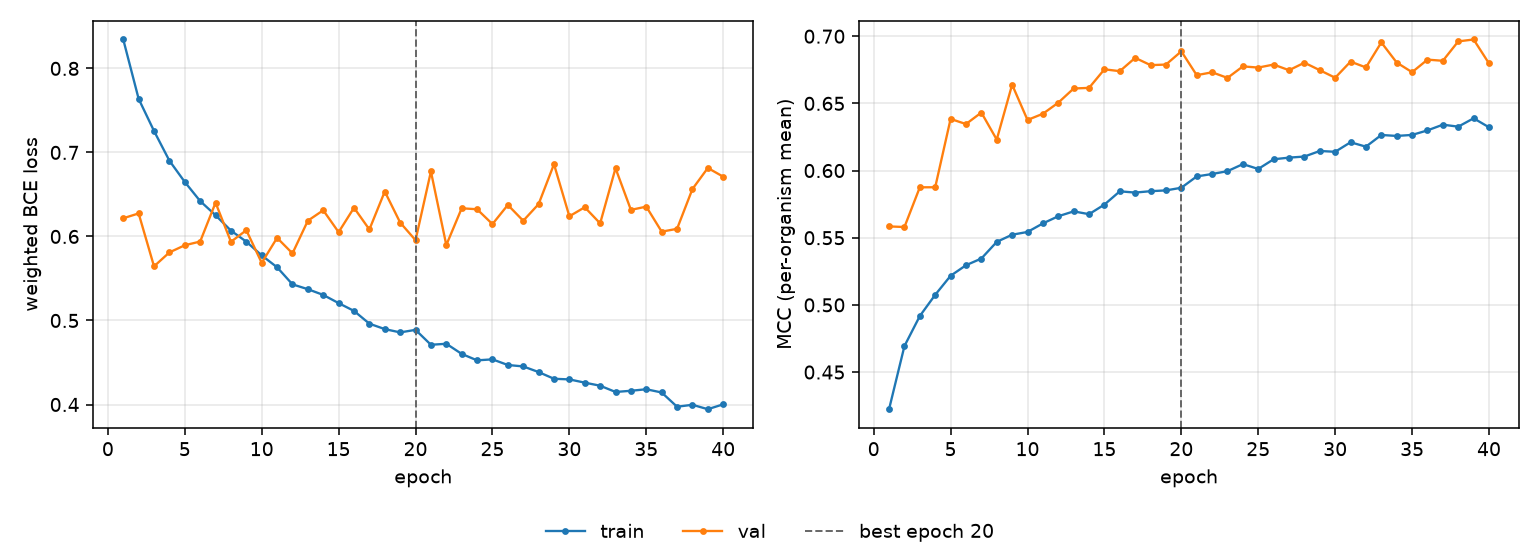

The data file committed next to this chart (first rows):
epoch, tr_loss, vl_loss, tr_mcc, vl_mcc, is_best
1, 0.8344, 0.6217, 0.4223, 0.5584, False
2, 0.7638, 0.6274, 0.4694, 0.558, False
3, 0.7255, 0.5644, 0.4917, 0.5875, False
4, 0.6901, 0.581, 0.5075, 0.5876, False
5, 0.6649, 0.5895, 0.5217, 0.6384, False
6, 0.6421, 0.594, 0.5295, 0.6346, False
7, 0.6253, 0.6402, 0.5345, 0.6432, False
8, 0.6069, 0.5937, 0.5469, 0.623, False
9, 0.5938, 0.6074, 0.5522, 0.6639, False
10, 0.5775, 0.5686, 0.5543, 0.6377, False
11, 0.5633, 0.5983, 0.5607, 0.6423, False
12, 0.543, 0.5798, 0.566, 0.6505, False
13, 0.5372, 0.6187, 0.5696, 0.6611, False
14, 0.5304, 0.6312, 0.5675, 0.6615, False
15, 0.5207, 0.6051, 0.5747, 0.6753, False
16, 0.5114, 0.6342, 0.5845, 0.674, False
17, 0.4962, 0.6083, 0.5836, 0.6839, False
18, 0.4897, 0.6535, 0.5846, 0.6785, False
19, 0.4858, 0.6165, 0.5852, 0.6789, False
20, 0.4888, 0.5955, 0.5872, 0.6887, True
21, 0.4711, 0.6774, 0.5956, 0.671, False
22, 0.4723, 0.5897, 0.5974, 0.6731, False
23, 0.4602, 0.6335, 0.5995, 0.669, False
24, 0.4525, 0.6324, 0.6048, 0.6775, False
25, 0.4537, 0.6147, 0.6012, 0.6767, False
26, 0.447, 0.6375, 0.6084, 0.6789, False
27, 0.4453, 0.6187, 0.6096, 0.6747, False
28, 0.4386, 0.6385, 0.6104, 0.6803, False
29, 0.4306, 0.686, 0.6146, 0.6747, False
30, 0.4299, 0.624, 0.614, 0.6691, False
31, 0.426, 0.6348, 0.6211, 0.6811, False
32, 0.4224, 0.6156, 0.6178, 0.6768, False
33, 0.4149, 0.6812, 0.6265, 0.6954, False
34, 0.4163, 0.6316, 0.6258, 0.6804, False
35, 0.4182, 0.6355, 0.6265, 0.6732, False
36, 0.4143, 0.6057, 0.6299, 0.6826, False
37, 0.3974, 0.6091, 0.6341, 0.6817, False
38, 0.3997, 0.6564, 0.6327, 0.6961, False
39, 0.3944, 0.6815, 0.6389, 0.6976, False
40, 0.4002, 0.6711, 0.6322, 0.6797, False
